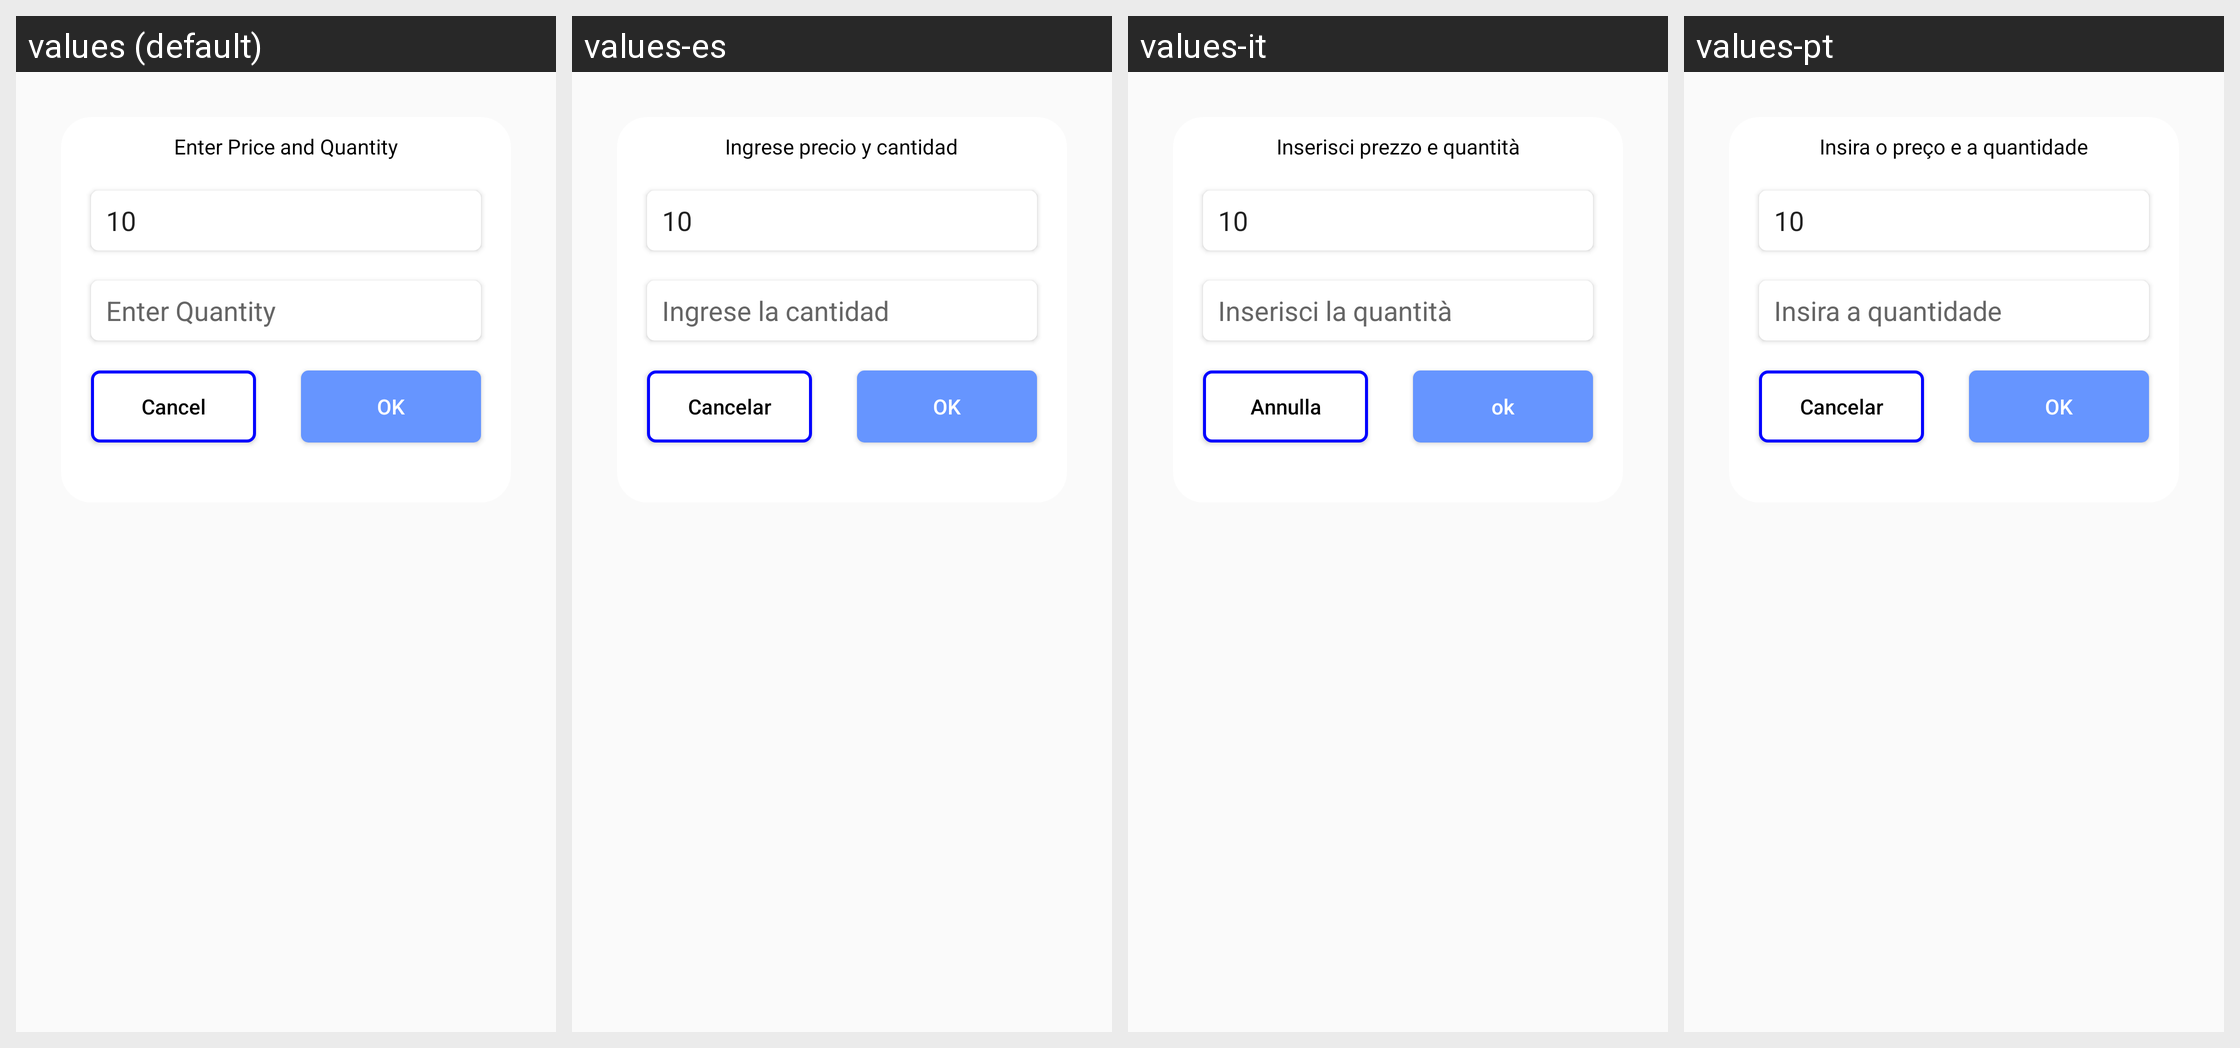

This grid shows one Android layout under several languages. Give, for every string resource on the screen, its name, the default text and each shown locale's text.
Android screen res/layout/product_itemlayout.xml rendered under 4 locales, left to right: values (default), values-es, values-it, values-pt. Device: Nexus 5 (rendered at 1080×1920; each locale shown at half size, 540×960, under a caption strip naming it); theme AppTheme.
Other locales in the repository, not shown: values-ar, values-de, values-fr, values-nl.
Strings drawn on this screen, with the default value and each locale's value (text and hints the layout hard-codes, and strings that could not be matched under every locale, appear in the picture but are not listed):

dialog_EnterPriceQuantity
  values: Enter Price and Quantity
  values-es: Ingrese precio y cantidad
  values-it: Inserisci prezzo e quantità
  values-pt: Insira o preço e a quantidade

stock_Enter_Quantity
  values: Enter Quantity
  values-es: Ingrese la cantidad
  values-it: Inserisci la quantità
  values-pt: Insira a quantidade

dialog_OK
  values: OK
  values-es: OK
  values-it: ok
  values-pt: OK

cancel
  values: Cancel
  values-es: Cancelar
  values-it: Annulla
  values-pt: Cancelar
